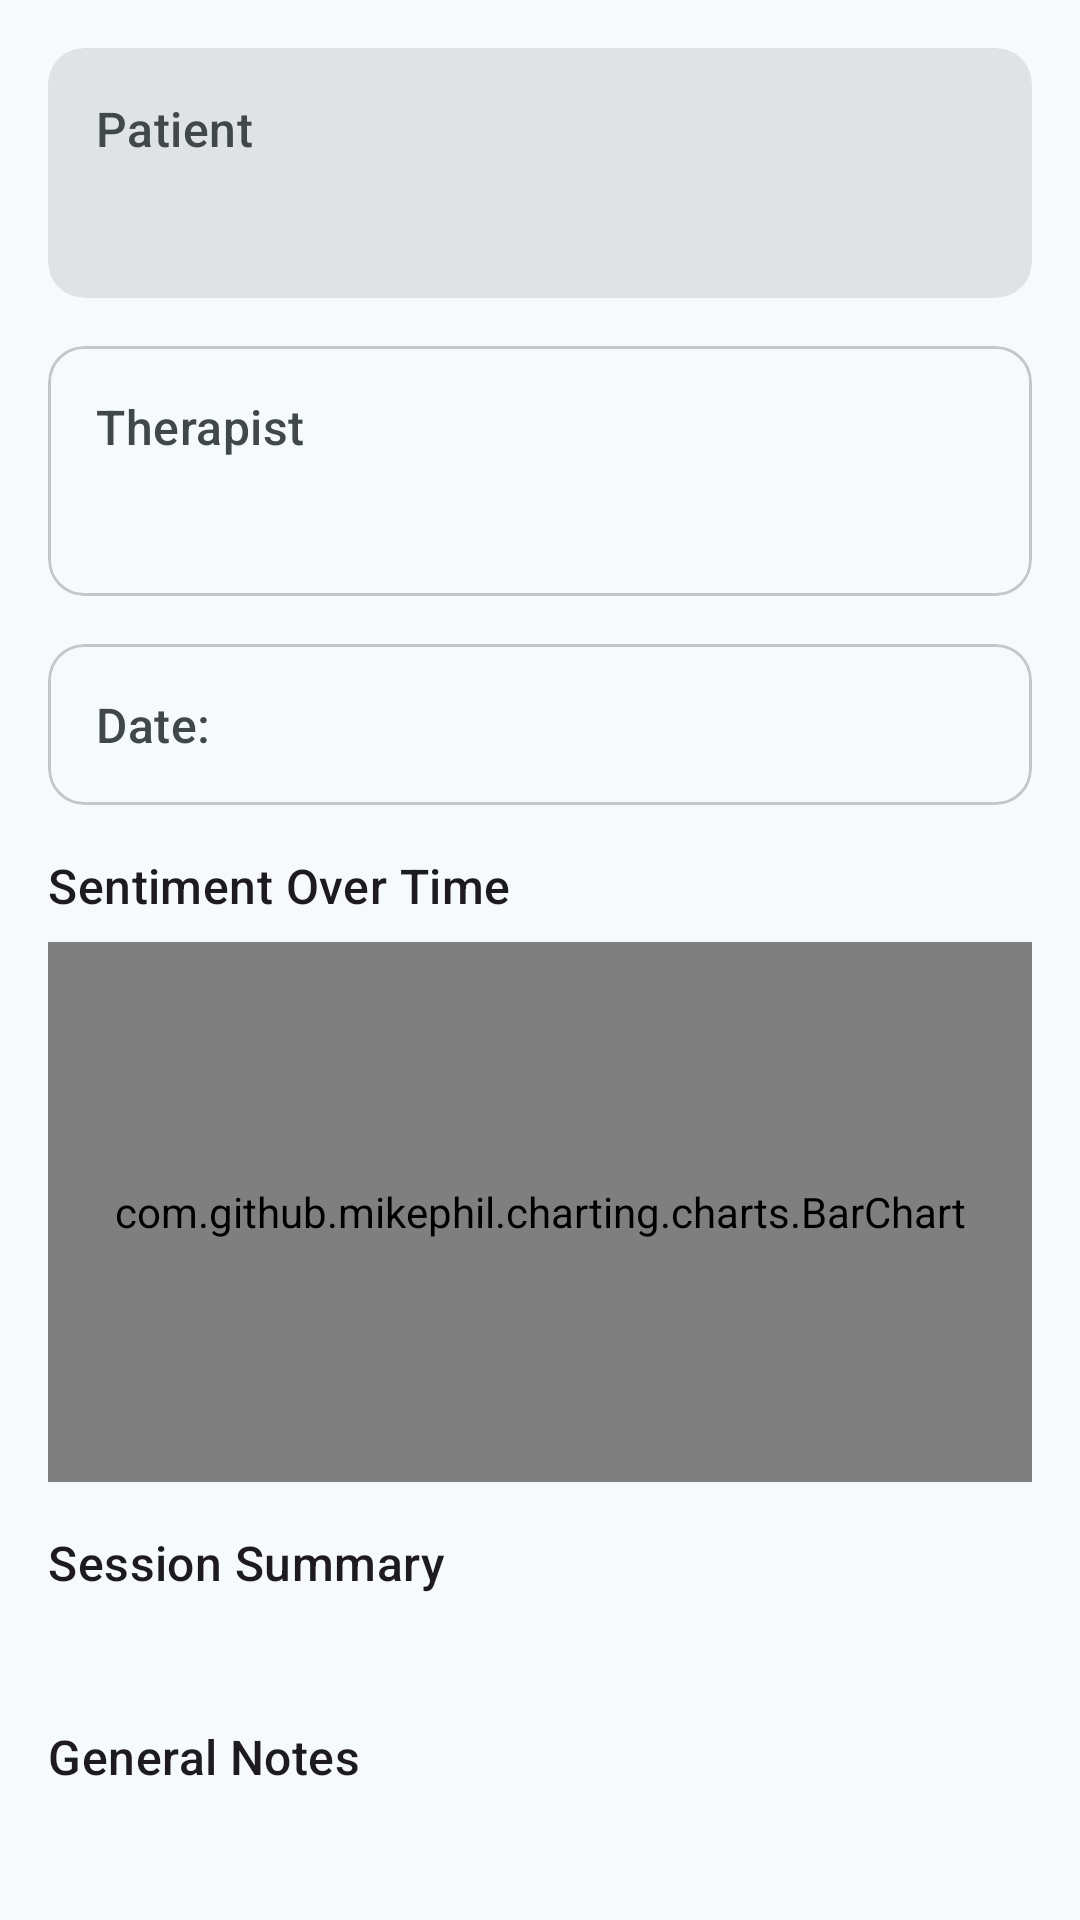

Produce the Android XML layout that renders to this screen, including the resource entries it uses.
<!-- AndroidManifest.xml: application theme Theme.TherapyAI -->
<!-- res/layout/fragment_session_overview.xml -->
<androidx.core.widget.NestedScrollView
    xmlns:android="http://schemas.android.com/apk/res/android"
    xmlns:app="http://schemas.android.com/apk/res-auto"
    xmlns:tools="http://schemas.android.com/tools"
    android:layout_width="match_parent"
    android:layout_height="match_parent"
    tools:context=".ui.search.SessionOverviewFragment">

    <LinearLayout
        android:layout_width="match_parent"
        android:layout_height="wrap_content"
        android:orientation="vertical"
        android:padding="16dp">        
        <com.google.android.material.card.MaterialCardView
            android:id="@+id/cardPatientInfo"
            android:layout_width="match_parent"
            android:layout_height="wrap_content"
            android:layout_marginBottom="16dp"
            style="?attr/materialCardViewFilledStyle"
            android:clickable="true"
            android:focusable="true"
            android:foreground="?attr/selectableItemBackground">            <androidx.constraintlayout.widget.ConstraintLayout
                android:layout_width="match_parent"
                android:layout_height="wrap_content"
                android:padding="16dp">                
                <TextView
                    android:id="@+id/tvOverviewPatientLabel"
                    android:layout_width="0dp"
                    android:layout_height="wrap_content"
                    android:text="Patient"
                    android:textAppearance="?attr/textAppearanceTitleMedium"
                    android:textColor="?attr/colorOnSurfaceVariant"
                    app:layout_constraintStart_toStartOf="parent"
                    app:layout_constraintEnd_toEndOf="parent"
                    app:layout_constraintTop_toTopOf="parent"
                    app:layout_constraintBottom_toTopOf="@+id/tvOverviewPatientInfo"
                    app:layout_constraintVertical_chainStyle="spread" />

                
                <TextView
                    android:id="@+id/tvOverviewPatientInfo"
                    android:layout_width="0dp"
                    android:layout_height="wrap_content"
                    tools:text="Name: John Doe\nID: 123456789\nEmail: patient@email.com"
                    android:textAppearance="?attr/textAppearanceBodyLarge"
                    android:textColor="?attr/colorOnSurface"
                    android:layout_marginTop="8dp"
                    android:lineSpacingExtra="4dp"
                    app:layout_constraintStart_toStartOf="parent"
                    app:layout_constraintEnd_toEndOf="parent"
                    app:layout_constraintTop_toBottomOf="@id/tvOverviewPatientLabel"
                    app:layout_constraintBottom_toBottomOf="parent" />
            </androidx.constraintlayout.widget.ConstraintLayout>
        </com.google.android.material.card.MaterialCardView>

        
        <com.google.android.material.card.MaterialCardView
            android:id="@+id/cardTherapistInfo"
            android:layout_width="match_parent"
            android:layout_height="wrap_content"
            android:layout_marginBottom="16dp"
            style="?attr/materialCardViewOutlineStyle">

            <androidx.constraintlayout.widget.ConstraintLayout
                android:layout_width="match_parent"
                android:layout_height="wrap_content"
                android:padding="16dp">                
                <TextView
                    android:id="@+id/tvOverviewTherapistLabel"
                    android:layout_width="0dp"
                    android:layout_height="wrap_content"
                    android:text="Therapist"
                    android:textAppearance="?attr/textAppearanceTitleMedium"
                    android:textColor="?attr/colorOnSurfaceVariant"
                    app:layout_constraintStart_toStartOf="parent"
                    app:layout_constraintEnd_toEndOf="parent"
                    app:layout_constraintTop_toTopOf="parent"
                    app:layout_constraintBottom_toTopOf="@+id/tvOverviewTherapistInfo"
                    app:layout_constraintVertical_chainStyle="spread" />

                
                <TextView
                    android:id="@+id/tvOverviewTherapistInfo"
                    android:layout_width="0dp"
                    android:layout_height="wrap_content"
                    tools:text="Name: Dr. Jane Smith\nEmail: therapist@email.com"
                    android:textAppearance="?attr/textAppearanceBodyLarge"
                    android:textColor="?attr/colorOnSurface"
                    android:layout_marginTop="8dp"
                    android:lineSpacingExtra="4dp"
                    app:layout_constraintStart_toStartOf="parent"
                    app:layout_constraintEnd_toEndOf="parent"
                    app:layout_constraintTop_toBottomOf="@id/tvOverviewTherapistLabel"
                    app:layout_constraintBottom_toBottomOf="parent" />
            </androidx.constraintlayout.widget.ConstraintLayout>
        </com.google.android.material.card.MaterialCardView>

        
        <com.google.android.material.card.MaterialCardView
            android:id="@+id/cardSessionDate"
            android:layout_width="match_parent"
            android:layout_height="wrap_content"
            android:layout_marginBottom="16dp"
            style="?attr/materialCardViewOutlineStyle">

            <LinearLayout
                android:layout_width="match_parent"
                android:layout_height="wrap_content"
                android:orientation="vertical"
                android:padding="16dp">
                <TextView
                    android:id="@+id/tvOverviewSessionDate"
                    android:layout_width="wrap_content"
                    android:layout_height="wrap_content"
                    android:text="@string/overview_date_label"
                    android:textAppearance="?attr/textAppearanceTitleMedium"
                    android:textColor="?attr/colorOnSurfaceVariant"/>

            </LinearLayout>
        </com.google.android.material.card.MaterialCardView>

        
        <TextView
            android:layout_width="wrap_content"
            android:layout_height="wrap_content"
            android:text="@string/overview_sentiment_chart_title"
            android:textAppearance="?attr/textAppearanceTitleMedium"
            android:layout_marginBottom="8dp"/>

        <com.github.mikephil.charting.charts.BarChart
            android:id="@+id/barChartSentiment"
            android:layout_width="match_parent"
            android:layout_height="180dp"
            android:layout_marginBottom="16dp"/>

        
        <TextView
            android:layout_width="wrap_content"
            android:layout_height="wrap_content"
            android:text="@string/overview_summary_label"
            android:textAppearance="?attr/textAppearanceTitleMedium"
            android:layout_marginBottom="8dp"/>
        <TextView
            android:id="@+id/tvOverviewSummary"
            android:layout_width="match_parent"
            android:layout_height="wrap_content"
            android:textAppearance="?attr/textAppearanceBodyMedium"
            android:layout_marginBottom="16dp"
            tools:text="This is a summary of the session discussing various topics and outcomes..."/>

        
        <TextView
            android:layout_width="wrap_content"
            android:layout_height="wrap_content"
            android:text="@string/overview_general_notes_label"
            android:textAppearance="?attr/textAppearanceTitleMedium"
            android:layout_marginBottom="8dp"/>
        <TextView
            android:id="@+id/tvOverviewGeneralNotes"
            android:layout_width="match_parent"
            android:layout_height="wrap_content"
            android:textAppearance="?attr/textAppearanceBodyMedium"
            android:lineSpacingMultiplier="1.2"
            tools:text="• Note one observed during the session.\n• Another point discussed regarding future steps."/>

    </LinearLayout>
</androidx.core.widget.NestedScrollView>
<!-- resources referenced by this layout -->
<resources>
  <string name="overview_date_label">Date:</string>
  <string name="overview_general_notes_label">General Notes</string>
  <string name="overview_sentiment_chart_title">Sentiment Over Time</string>
  <string name="overview_summary_label">Session Summary</string>
  <style name="Theme.TherapyAI" parent="Base.Theme.TherapyAI" />
  <color name="m3_primary_light">#006782</color>
  <color name="m3_on_primary_light">#FFFFFF</color>
  <color name="m3_primary_container_light">#BCE9FF</color>
  <color name="m3_on_primary_container_light">#001F29</color>
  <color name="m3_secondary_light">#4D616C</color>
  <color name="m3_on_secondary_light">#FFFFFF</color>
  <color name="m3_secondary_container_light">#D0E6F3</color>
  <color name="m3_on_secondary_container_light">#081E27</color>
  <color name="m3_tertiary_light">#605A7D</color>
  <color name="m3_on_tertiary_light">#FFFFFF</color>
  <color name="m3_tertiary_container_light">#E6DEFF</color>
  <color name="m3_on_tertiary_container_light">#1C1736</color>
  <color name="m3_error_light">#BA1A1A</color>
  <color name="m3_on_error_light">#FFFFFF</color>
  <color name="m3_error_container_light">#FFDAD6</color>
  <color name="m3_on_error_container_light">#410002</color>
  <color name="m3_background_light">#F6FAFC</color>
  <color name="m3_on_background_light">#171C1F</color>
  <color name="m3_surface_light">#F6FAFC</color>
  <color name="m3_on_surface_light">#171C1F</color>
  <color name="m3_surface_variant_light">#DCE4E8</color>
  <color name="m3_on_surface_variant_light">#40484C</color>
  <color name="m3_outline_light">#70787C</color>
  <color name="m3_outline_variant_light">#C0C8CC</color>
  <color name="m3_inverse_surface_light">#2C3133</color>
  <color name="m3_inverse_on_surface_light">#EDF1F4</color>
  <color name="m3_inverse_primary_light">#64D3FF</color>
  <color name="m3_surface_container_lowest_light">#FFFFFF</color>
  <color name="m3_surface_container_low_light">#F0F4F7</color>
  <color name="m3_surface_container_light">#EAEFF1</color>
  <color name="m3_surface_container_high_light">#E4E9EC</color>
  <color name="m3_surface_container_highest_light">#DFE3E6</color>
  <style name="Widget.App.CardView.Outlined" parent="Widget.Material3.CardView.Outlined">
          
          <item name="cardElevation">0dp</item>
          <item name="strokeWidth">1dp</item>
          <item name="strokeColor">?attr/colorOutlineVariant</item> 
      </style>
  <color name="sentiment_positive">#4CAF50</color>
  <color name="sentiment_neutral">#9E9E9E</color>
  <color name="sentiment_negative">#F44336</color>
  <color name="sentiment_mixed">#FFC107</color>
  <color name="therapist_indicator_color">#2196F3</color>
</resources>
